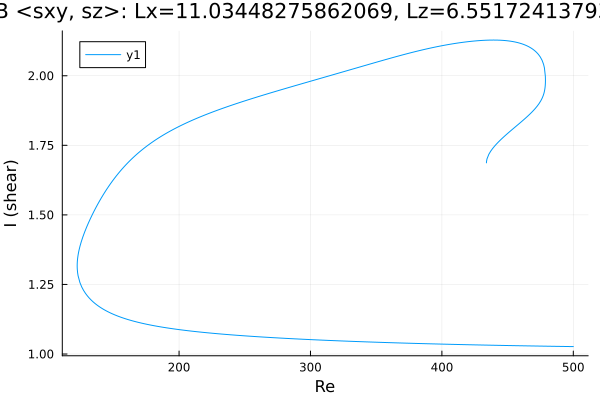

Data behind this chart, as committed beside it:
Re, shear
433.9, 1.687
433.9, 1.687
433.9, 1.687
433.9, 1.687
433.9, 1.687
433.9, 1.687
433.9, 1.688
433.9, 1.688
433.9, 1.69
434, 1.692
434.3, 1.701
435.7, 1.718
437.1, 1.729
438.5, 1.738
440, 1.746
441.4, 1.754
442.8, 1.761
444.2, 1.768
445.6, 1.774
447, 1.78
448.4, 1.786
449.9, 1.792
451.3, 1.798
452.7, 1.804
454.1, 1.809
455.5, 1.815
456.9, 1.821
458.3, 1.826
459.8, 1.832
461.2, 1.838
462.6, 1.843
464, 1.849
465.4, 1.855
466.8, 1.862
468.2, 1.868
469.7, 1.875
471.1, 1.883
472.5, 1.891
473.9, 1.9
475.3, 1.91
476.3, 1.92
477.1, 1.928
477.6, 1.936
477.9, 1.942
478.2, 1.948
478.4, 1.953
478.5, 1.958
478.6, 1.962
478.6, 1.965
478.7, 1.968
478.7, 1.97
478.7, 1.973
478.8, 1.974
478.8, 1.976
478.8, 1.977
478.8, 1.978
478.8, 1.979
478.8, 1.98
478.8, 1.981
478.8, 1.981
... 610 more rows
